Run: headless pygame with SDL's dummy video driver; simulated clock (each Clock.tick advances the game by its frame time, no real sleeping); random seed 0; keys injected as events and as key.get_pressed() state; no mouse input.
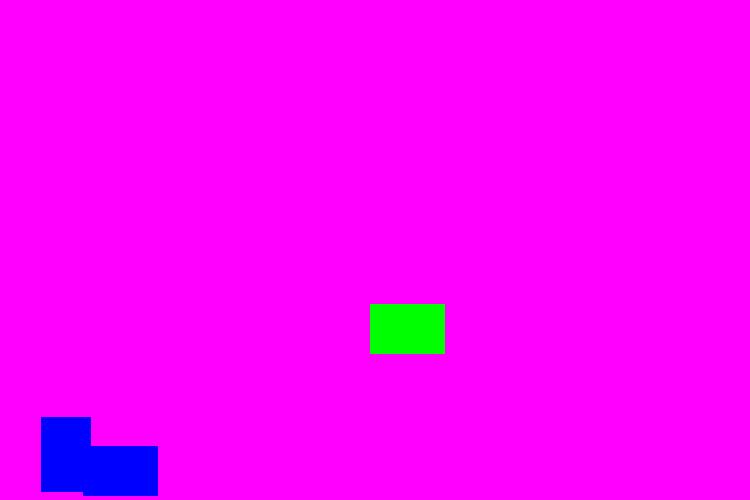
Frame 1 of 4 · flips 1–60 · no input
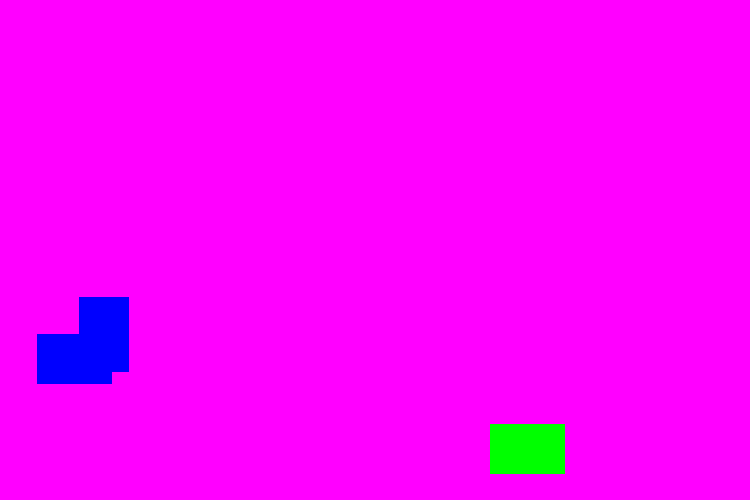
Frame 2 of 4 · flips 61–180 · tapped SPACE, RETURN · held RIGHT (→), D
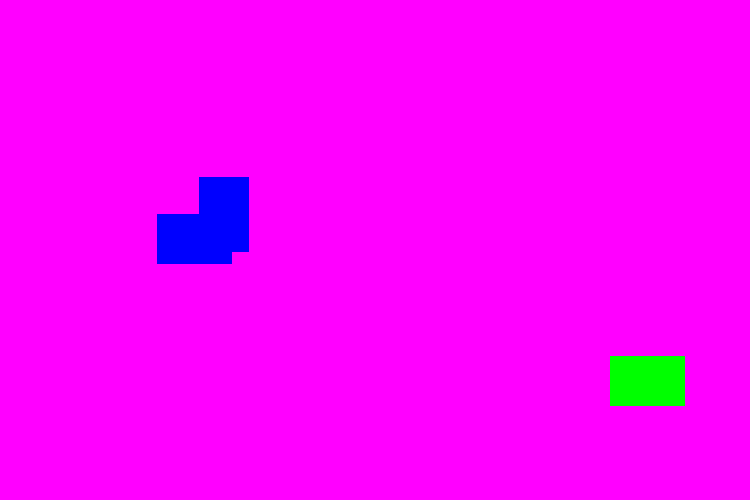
Frame 3 of 4 · flips 181–300 · held DOWN (↓), S
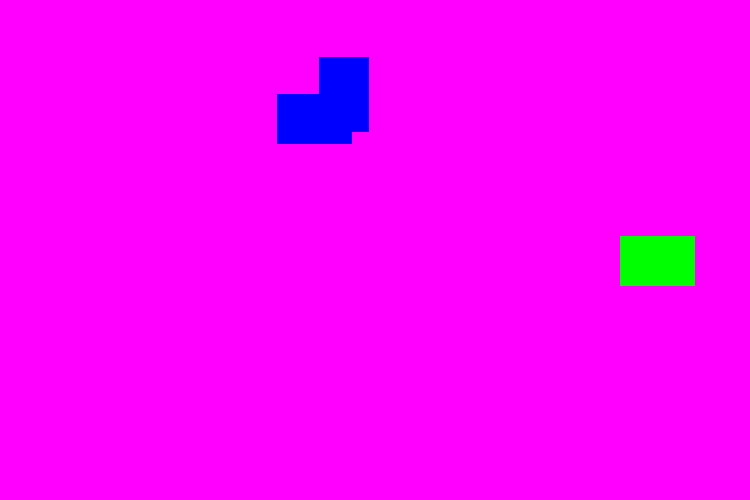
Frame 4 of 4 · flips 301–420 · held LEFT (←), A, UP (↑), W

The pygame program that drew these frames:

print("\033c")

import random
import pygame

pygame.init()

red = pygame.Color("red")
green = pygame.Color("green")
blue = pygame.Color("blue")

cyan = pygame.Color("cyan")
magenta = pygame.Color("magenta")
yellow = pygame.Color("yellow")

display_color = random.choice((cyan, magenta, yellow))
display_title = "Add Sprites"
display_size = (750, 500)
display = pygame.display.set_mode(display_size)

sprite_color_change = pygame.USEREVENT + 1
background_color_change = pygame.USEREVENT + 2

clock_framerate = 200
clock = pygame.time.Clock()

running = True

sprite_list = pygame.sprite.Group()

class Sprite(pygame.sprite.Sprite):
    def __init__(self):
        super().__init__()
        
        self.image = pygame.Surface((random.choice((50, 75)), random.choice((50, 75))))
        self.image.fill(random.choice((red, green, blue)))
        self.rect = self.image.get_rect()
        self.velocity = [random.choice((-1, 1)), random.choice((-1, 1))]
    
    def update(self):
        self.rect.move_ip(self.velocity)
        touching_edge = False
        
        if self.rect.left <= 0 or self.rect.right >= display_size[0]:
            self.velocity[0] = -self.velocity[0]
            touching_edge = True
        
        if self.rect.top <= 0 or self.rect.bottom >= display_size[1]:
            self.velocity[1] = -self.velocity[1]
            touching_edge = True
        
        if touching_edge:
            pygame.event.post(pygame.event.Event(sprite_color_change))
            pygame.event.post(pygame.event.Event(background_color_change))
    
    def change_sprite_color(self):
        self.image.fill(random.choice((red, green, blue)))

def change_background_color():
    global display_color
    display_color = random.choice((cyan, magenta, yellow))

sprite1 = Sprite()
sprite1.rect.x = random.randint(0, display_size[0] - 100)
sprite1.rect.y = random.randint(0, display_size[1] - 100)
sprite_list.add(sprite1)

sprite2 = Sprite()
sprite2.rect.x = random.randint(0, display_size[0] - 100)
sprite2.rect.y = random.randint(0, display_size[1] - 100)
sprite_list.add(sprite2)

sprite3 = Sprite()
sprite3.rect.x = random.randint(0, display_size[0] - 100)
sprite3.rect.y = random.randint(0, display_size[1] - 100)
sprite_list.add(sprite3)

display.fill(display_color)
pygame.display.set_caption(display_title)

while running:
    for event in pygame.event.get():
        if event.type == pygame.QUIT:
            running = False
        
        if event.type == sprite_color_change:
            sprite1.change_sprite_color()
            sprite2.change_sprite_color()
            sprite3.change_sprite_color()
        
        if event.type == background_color_change:
            change_background_color()
    
    display.fill(display_color)
    
    sprite_list.update()
    sprite_list.draw(display)
    
    pygame.display.flip()
    clock.tick(clock_framerate)

pygame.quit()
